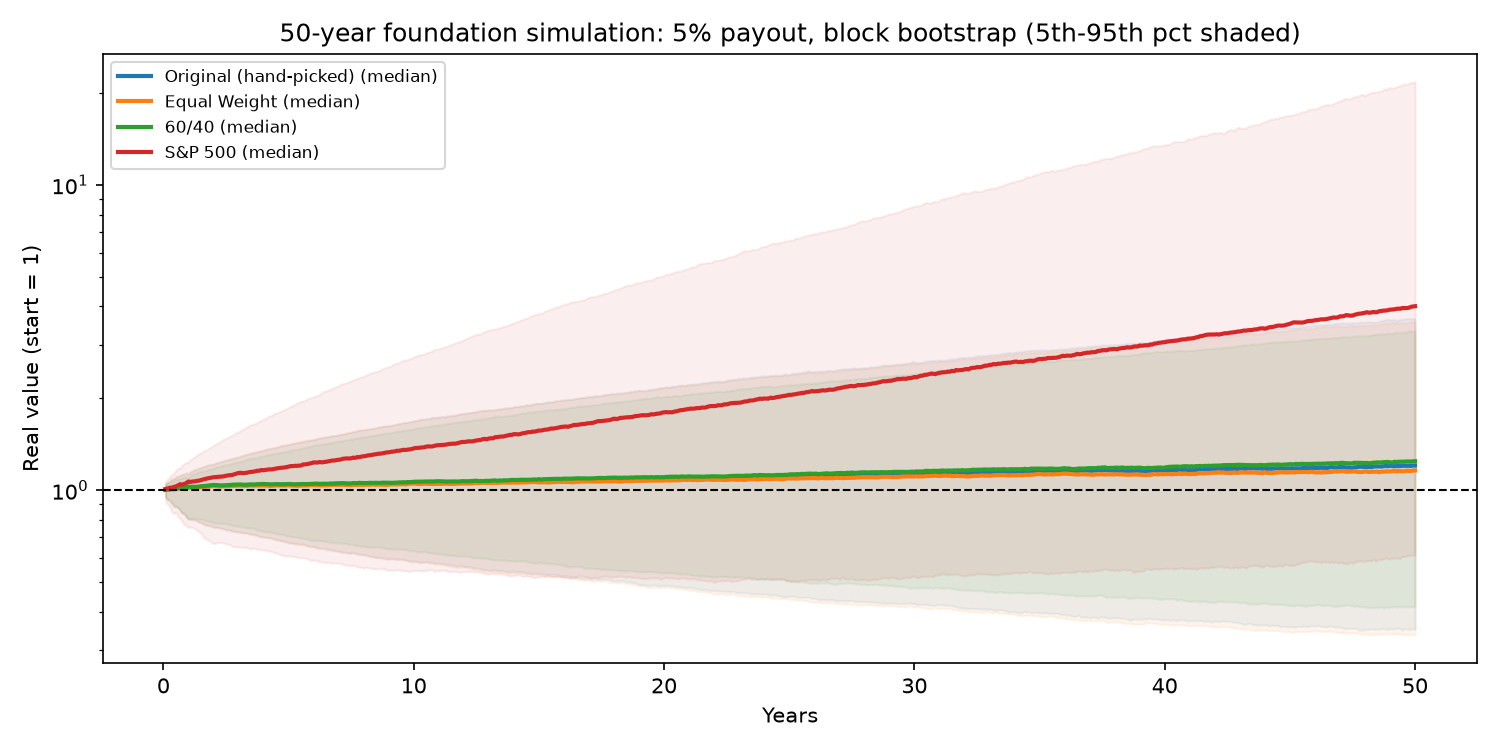

Data behind this chart, as committed beside it:
, Median real value at yr 50, 5th pct real value, P(real value kept, yr 50), P(ever lose 50% real)
Original (hand-picked), 1.204, 0.3513, 0.5996, 0.2764
Equal Weight, 1.161, 0.3358, 0.5812, 0.2945
60/40, 1.244, 0.4164, 0.6298, 0.2055
S&P 500, 4.006, 0.6125, 0.8931, 0.2215
